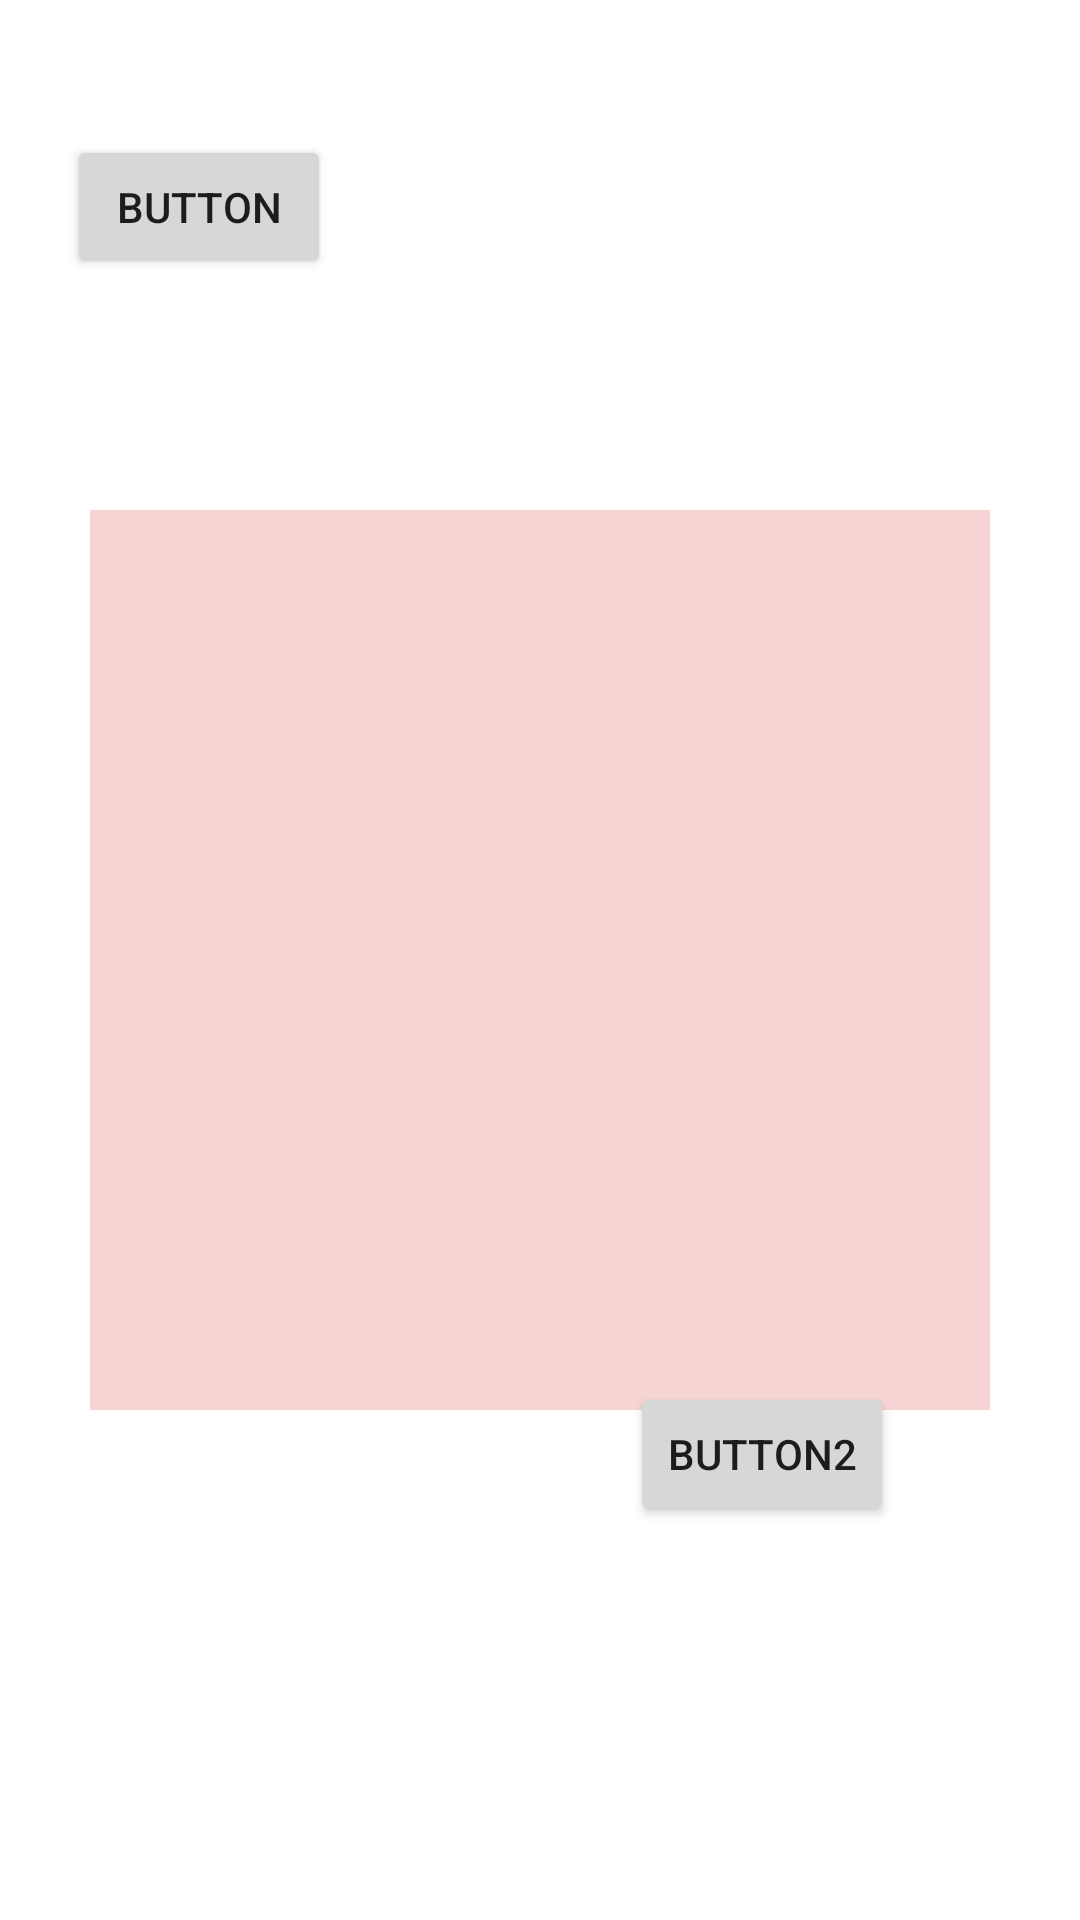

Here is an Android app screen rendered from its layout file. Give the layout XML and the strings, colors and styles it references.
<!-- AndroidManifest.xml: application theme Theme.MaskGuide -->
<!-- res/layout/activity_main.xml -->
<?xml version="1.0" encoding="utf-8"?>
<androidx.constraintlayout.widget.ConstraintLayout xmlns:android="http://schemas.android.com/apk/res/android"
    xmlns:app="http://schemas.android.com/apk/res-auto"
    xmlns:tools="http://schemas.android.com/tools"
    android:layout_width="match_parent"
    android:layout_height="match_parent"
    tools:context=".MainActivity">

    <LinearLayout
        android:id="@+id/linear_layout"
        android:layout_width="300dp"
        android:layout_height="300dp"
        android:background="#41DA5858"
        android:orientation="horizontal"
        app:layout_constraintBottom_toBottomOf="parent"
        app:layout_constraintEnd_toEndOf="parent"
        app:layout_constraintStart_toStartOf="parent"
        app:layout_constraintTop_toTopOf="parent">

    </LinearLayout>

    <Button
        android:id="@+id/button"
        android:layout_width="wrap_content"
        android:layout_height="wrap_content"
        android:text="Button"
        app:layout_constraintBottom_toBottomOf="parent"
        app:layout_constraintEnd_toEndOf="parent"
        app:layout_constraintHorizontal_bias="0.082"
        app:layout_constraintStart_toStartOf="parent"
        app:layout_constraintTop_toTopOf="parent"
        app:layout_constraintVertical_bias="0.076" />

    <Button
        android:id="@+id/button2"
        android:layout_width="wrap_content"
        android:layout_height="wrap_content"
        android:text="Button2"
        app:layout_constraintBottom_toBottomOf="parent"
        app:layout_constraintEnd_toEndOf="parent"
        app:layout_constraintHorizontal_bias="0.772"
        app:layout_constraintStart_toStartOf="parent"
        app:layout_constraintTop_toTopOf="parent"
        app:layout_constraintVertical_bias="0.778" />

</androidx.constraintlayout.widget.ConstraintLayout>
<!-- resources referenced by this layout -->
<resources>
  <style name="Theme.MaskGuide" parent="Theme.MaterialComponents.DayNight.DarkActionBar">
          
          <item name="colorPrimary">@color/purple_500</item>
          <item name="colorPrimaryVariant">@color/purple_700</item>
          <item name="colorOnPrimary">@color/white</item>
          
          <item name="colorSecondary">@color/teal_200</item>
          <item name="colorSecondaryVariant">@color/teal_700</item>
          <item name="colorOnSecondary">@color/black</item>
          
          <item name="android:statusBarColor" tools:targetApi="l">?attr/colorPrimaryVariant</item>
          
      </style>
  <color name="purple_500">#FF6200EE</color>
  <color name="purple_700">#FF3700B3</color>
  <color name="white">#FFFFFFFF</color>
  <color name="teal_200">#FF03DAC5</color>
  <color name="teal_700">#FF018786</color>
  <color name="black">#FF000000</color>
</resources>
